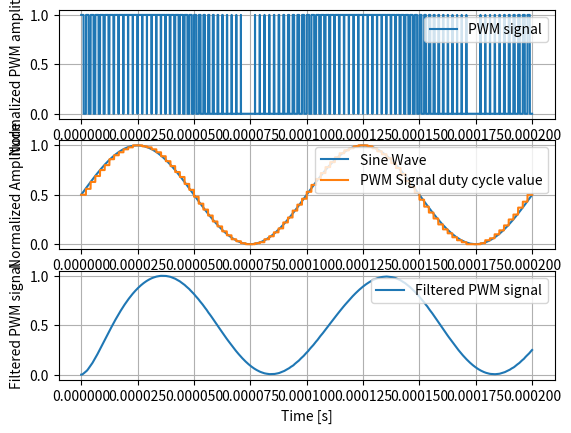

This chart was generated by the following Python code:
"""
MIT License

Copyright (c) 2025 Oskar von Heideken

Permission is hereby granted, free of charge, to any person obtaining a copy
of this software and associated documentation files (the "Software"), to deal
in the Software without restriction, including without limitation the rights
to use, copy, modify, merge, publish, distribute, sublicense, and/or sell
copies of the Software, and to permit persons to whom the Software is
furnished to do so, subject to the following conditions:

The above copyright notice and this permission notice shall be included in all
copies or substantial portions of the Software.

THE SOFTWARE IS PROVIDED "AS IS", WITHOUT WARRANTY OF ANY KIND, EXPRESS OR
IMPLIED, INCLUDING BUT NOT LIMITED TO THE WARRANTIES OF MERCHANTABILITY,
FITNESS FOR A PARTICULAR PURPOSE AND NONINFRINGEMENT. IN NO EVENT SHALL THE
AUTHORS OR COPYRIGHT HOLDERS BE LIABLE FOR ANY CLAIM, DAMAGES OR OTHER
LIABILITY, WHETHER IN AN ACTION OF CONTRACT, TORT OR OTHERWISE, ARISING FROM,
OUT OF OR IN CONNECTION WITH THE SOFTWARE OR THE USE OR OTHER DEALINGS IN THE
SOFTWARE.

This script is a simple example of how to modulate a sine wave using a PWM signal. 
It's intended to be messed around with such that the user can get a feel for how 
this modulation scheme works.
"""

# Requirements
import numpy as np
import matplotlib.pyplot as plt
import argparse
from scipy import signal

def parse_args():
    """
    Parse the arguments
    :return: args
    """
    parser = argparse.ArgumentParser(description="Modulate a sine wave using a PWM signal.")
    parser.add_argument("--pwm_frequency_hz", type=int, default=1000, required=False, help="PWM freqency in Hz. This is the frequency of the PWM clock.")
    parser.add_argument("--sine_wave_frequency_hz", type=int, default=10, required=False, help="Sine wave frequency in Hz.")
    return parser.parse_args()

def generate_pwm_sine_wave():
    """
    Generate a sine wave modulated by a PWM signal.
    """
    # Constants for RP2040 and some other things that needn't be changed
    MAX_PWM_COUNT = 65535
    PWM_FREQUENCY_RP2040 = 125E6 # 125 MHz
    PWM_PERIOD = 1/PWM_FREQUENCY_RP2040
    NUM_PERIODS = 2 # Number of periods to generate

    # TODO: These should be argument later on
    num_points_per_period = 2**8 # This is the wrap count of the PWM counter
    dc_offset = 0.5 # Normalized DC offset
    amplitude = 0.5 # Normalized amplitude
    sine_wave_frequency_hz = 10000 # Sine wave frequency in Hz
    phase_offset_rad = np.pi*0.0 # Phase offset in radians

    assert num_points_per_period < MAX_PWM_COUNT, f"num_points_per_period must be less than {MAX_PWM_COUNT}"

    sine_wave_period_time = NUM_PERIODS/sine_wave_frequency_hz
    pwm_period_time = NUM_PERIODS*num_points_per_period/PWM_FREQUENCY_RP2040
    num_pwm_periods_per_sine_wave_period = int(sine_wave_period_time/pwm_period_time)
    num_pwm_samples = NUM_PERIODS*num_pwm_periods_per_sine_wave_period*num_points_per_period


    # Calculate the maximum sine wave frequency we can generate with a num_pwm_periods_per_sine_wave_period of at least 25:
    wanted_pwm_periods_per_sine_wave_period = 25
    max_sine_wave_frequency_hz = np.round(NUM_PERIODS/(2*wanted_pwm_periods_per_sine_wave_period*pwm_period_time),2)

    print(f"Maximum sine wave frequency with num_pwm_periods_per_sine_wave_period of at least 25 for a wrap count of {num_points_per_period}: {max_sine_wave_frequency_hz} Hz")
    print(f"Number of PWM periods per sine wave period: {num_pwm_periods_per_sine_wave_period}")

    sine_wave_time = np.linspace(0, NUM_PERIODS/sine_wave_frequency_hz, int(num_pwm_samples/num_points_per_period))
    # Generate the sine wave
    w = 2*np.pi*sine_wave_frequency_hz
    sine_wave = amplitude*np.sin(w*sine_wave_time + phase_offset_rad)+dc_offset

    # Given the sine wave, we can now modulate the duty cycle of the PWM signal
    # with the sine wave, since the length of the vector is equal to the points per period
    duty_cycle = sine_wave
    
    # Now generate the PWM signal. For each num_points_per_period, we'll sample the sine wave
    # and set the duty cycle of the PWM signal to that value
    
    
    pwm_time = np.linspace(0, NUM_PERIODS/sine_wave_frequency_hz, num_pwm_samples)

    sine_wave_idx = 0
    pwm_signal = np.zeros(num_pwm_samples)
    duty_cycle_signal = np.zeros(num_pwm_samples)
    duty_cycle = sine_wave[0]
    duty_cycle_value = duty_cycle
    pwm_signal_value = 1
    duty_cycle_set_point = 0
    set_point_counter = 0
    for i in range(0, num_pwm_samples):
        if i % num_points_per_period == 0:
            # Sample the sine wave, truncated to the number of decimal points we'd get
            duty_cycle = sine_wave[sine_wave_idx]
            sine_wave_idx += 1

            # Reset the PWM signals
            pwm_signal_value = 1
            set_point_counter = 0

            # Calcualte the duty cycle set point
            duty_cycle_set_point = int(num_points_per_period*duty_cycle)
            duty_cycle_value = np.round(100*duty_cycle_set_point/num_points_per_period)/100
        duty_cycle_signal[i] = duty_cycle_value
        set_point_counter += 1
        if set_point_counter > duty_cycle_set_point:
            pwm_signal_value = 0
        pwm_signal[i] = pwm_signal_value
    
    plt.subplot(311)
    pwm_plot = plt.plot(pwm_time, pwm_signal)
    plt.grid()
    plt.ylabel("Normalized PWM amplitude")
    plt.legend(["PWM signal"], loc = "upper right")
    plt.subplot(312)
    sine_plot = plt.plot(sine_wave_time, sine_wave)
    dc_plot = plt.plot(pwm_time, duty_cycle_signal)
    plt.legend(["Sine Wave", "PWM Signal duty cycle value"], loc = "upper right")
    plt.grid()
    plt.xlabel("Time [s]")
    plt.ylabel("Normalized Amplitude")

    cutoff_frequency = PWM_FREQUENCY_RP2040/num_points_per_period/10
    print(f"Filter cutoff frequency={cutoff_frequency} Hz")

    normalized_cutoff_frequency = (cutoff_frequency)/(PWM_FREQUENCY_RP2040)
    # Filter with a butterworth filter with a cutoff frequency at 1.25 MHz to get the simulated analog output
    filt = signal.butter(2, normalized_cutoff_frequency, 'low', output='sos')
    filtered = signal.sosfilt(filt, pwm_signal)
    plt.subplot(313)
    filtered_plot = plt.plot(pwm_time, filtered)
    plt.grid()
    plt.xlabel("Time [s]")
    plt.ylabel("Filtered PWM signal")
    plt.legend(["Filtered PWM signal"], loc = "upper right")

    plt.show()


    # 

if __name__ == "__main__":
    # Parse arguments
    args = parse_args()
    generate_pwm_sine_wave()

    
